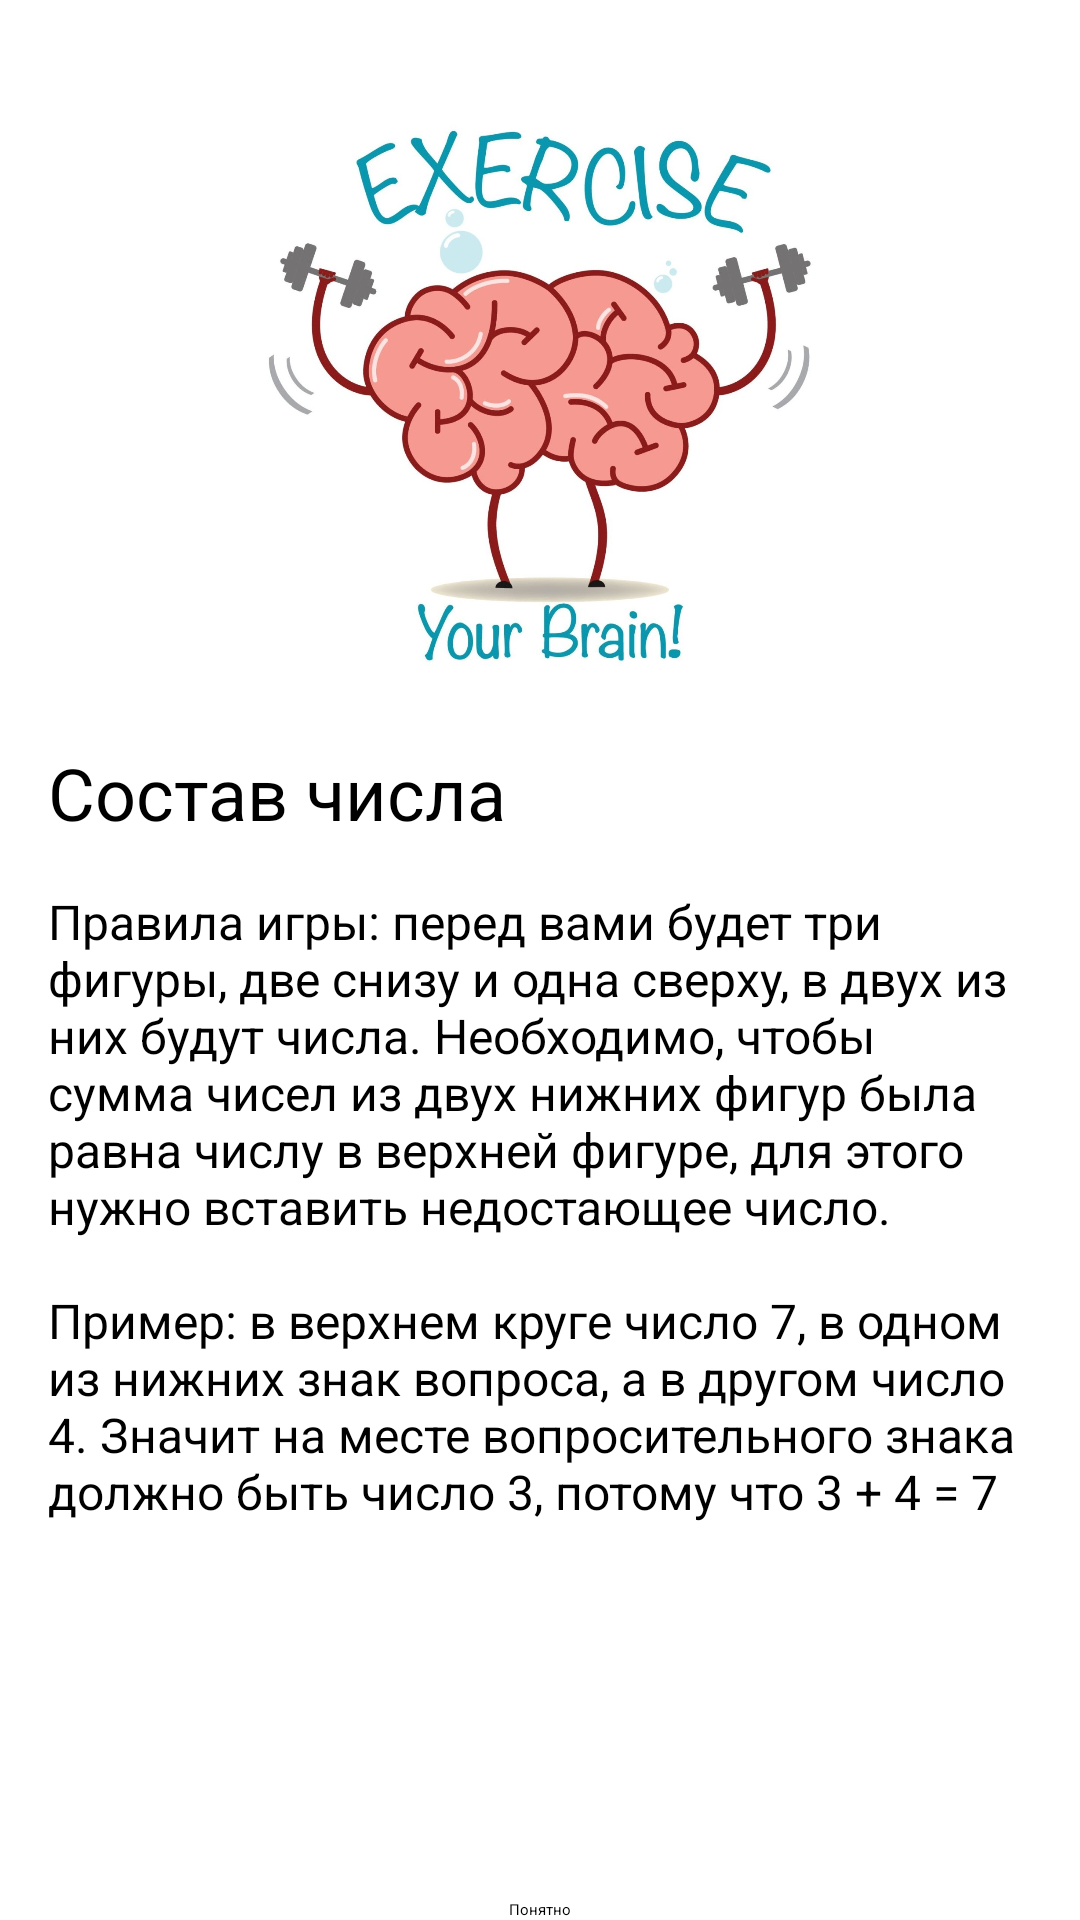

Produce the Android XML layout that renders to this screen, including the resource entries it uses.
<!-- AndroidManifest.xml: application theme Theme.Composition -->
<!-- res/layout/fragment_welcome.xml -->
<?xml version="1.0" encoding="utf-8"?>
<layout>
    <ScrollView
        xmlns:android="http://schemas.android.com/apk/res/android"
        xmlns:app="http://schemas.android.com/apk/res-auto"
        xmlns:tools="http://schemas.android.com/tools"
        android:layout_width="match_parent"
        android:layout_height="match_parent"
        android:fillViewport="true"
        >

        <androidx.constraintlayout.widget.ConstraintLayout
            android:layout_width="match_parent"
            android:layout_height="wrap_content"
            android:orientation="vertical"
            tools:context=".presetation.WelcomeFragment">

            <ImageView
                android:id="@+id/iv_logo"
                android:layout_width="wrap_content"
                android:layout_height="200dp"
                android:layout_gravity="center"
                android:layout_margin="32dp"
                android:src="@drawable/ic_brain_exercise"
                android:contentDescription="@string/welcome_logo"
                app:layout_constraintEnd_toEndOf="parent"
                app:layout_constraintStart_toStartOf="parent"
                app:layout_constraintTop_toTopOf="parent" />

            <TextView
                android:id="@+id/tv_title"
                android:layout_width="match_parent"
                android:layout_height="wrap_content"
                android:text="@string/number_composition"
                android:textSize="24sp"
                android:layout_margin="16dp"
                app:layout_constraintTop_toBottomOf="@id/iv_logo"/>

            <TextView
                android:id="@+id/tv_description"
                android:layout_width="match_parent"
                android:layout_height="wrap_content"
                android:text="@string/game_descriptions"
                android:textSize="16sp"
                android:layout_margin="16dp"
                app:layout_constraintTop_toBottomOf="@id/tv_title" />

            <Button
                android:id="@+id/button_understand"
                android:layout_width="match_parent"
                android:layout_height="wrap_content"
                android:gravity="center"
                android:text="@string/btn_understand"
                app:layout_constraintBottom_toBottomOf="parent"/>

        </androidx.constraintlayout.widget.ConstraintLayout>

    </ScrollView>

</layout>
<!-- resources referenced by this layout -->
<resources>
  <!-- drawable ic_brain_exercise: jpeg bitmap (drawable, 190677 bytes) -->
  <string name="btn_understand">Понятно</string>
  <string name="game_descriptions">Правила игры: перед вами будет три фигуры, две снизу и одна
          сверху, в двух из них будут числа. Необходимо, чтобы сумма чисел из двух нижних фигур была
          равна числу в верхней фигуре, для этого нужно вставить недостающее число.\n\nПример:
          в верхнем круге число 7, в одном из нижних знак вопроса, а в другом число 4. Значит
          на месте вопросительного знака должно быть число 3, потому что 3 + 4 = 7</string>
  <string name="number_composition">Состав числа</string>
  <string name="welcome_logo">Welcome logo</string>
</resources>
